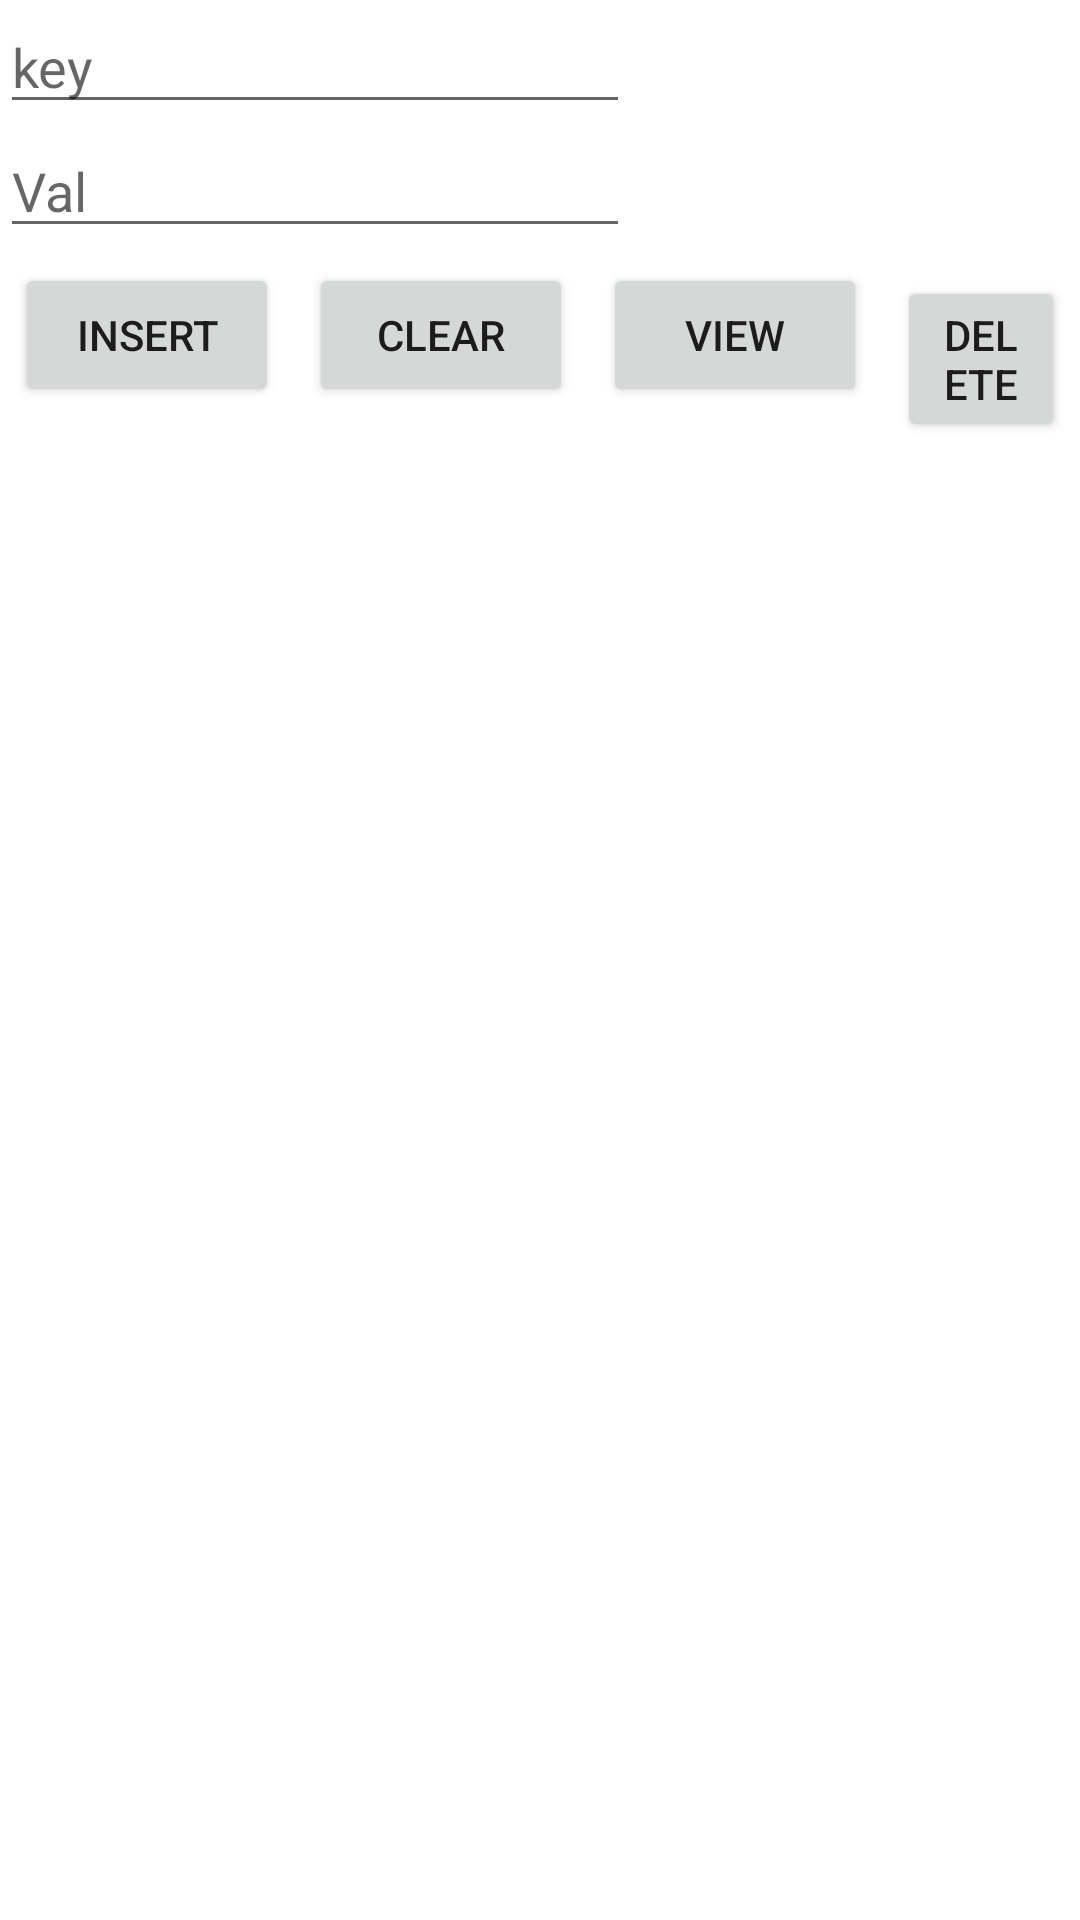

Reconstruct the res/layout file that produces this screen, plus the resources it refers to.
<!-- AndroidManifest.xml: application theme Theme.AllExerciseApp -->
<!-- res/layout/activity_sharedpref.xml -->
<?xml version="1.0" encoding="utf-8"?>
<LinearLayout xmlns:android="http://schemas.android.com/apk/res/android"
    xmlns:app="http://schemas.android.com/apk/res-auto"
    xmlns:tools="http://schemas.android.com/tools"
    android:orientation="vertical"
    android:layout_width="match_parent"
    android:layout_height="match_parent"
    tools:context=".sharedpref">



    <EditText
        android:id="@+id/txtkey"
        android:layout_width="wrap_content"
        android:layout_height="wrap_content"

        android:ems="10"
        android:inputType="textPersonName"
        android:hint="key" />

    <EditText
        android:id="@+id/txtval"
        android:layout_width="wrap_content"
        android:layout_height="wrap_content"

        android:ems="10"
        android:inputType="textPersonName"
        android:hint="Val" />

    <LinearLayout
        android:layout_width="match_parent"
        android:layout_height="wrap_content"
        android:orientation="horizontal"
        >

        <Button
            android:id="@+id/btninsert"
            android:layout_width="wrap_content"
            android:layout_height="wrap_content"
            android:layout_margin="5dp"
            android:text="Insert" />


        <Button
            android:id="@+id/btnclear"
            android:layout_width="wrap_content"
            android:layout_height="wrap_content"
            android:layout_margin="5dp"
            android:text="Clear" />

        <Button
            android:id="@+id/btnview"
            android:layout_width="wrap_content"
            android:layout_height="wrap_content"
            android:layout_margin="5dp"
            android:text="View" />

        <Button
            android:id="@+id/btndelete"
            android:layout_width="wrap_content"
            android:layout_height="wrap_content"
            android:layout_margin="5dp"
            android:text="Delete" />



</LinearLayout>

    <TextView
        android:id="@+id/lblview"
        android:layout_width="match_parent"
        android:layout_height="wrap_content"
        android:textSize="30dp"
        android:text="" />


</LinearLayout>
<!-- resources referenced by this layout -->
<resources>
  <style name="Theme.AllExerciseApp" parent="Theme.MaterialComponents.DayNight.DarkActionBar">
          
          <item name="colorPrimary">@color/purple_500</item>
          <item name="colorPrimaryVariant">@color/purple_700</item>
          <item name="colorOnPrimary">@color/white</item>
          
          <item name="colorSecondary">@color/teal_200</item>
          <item name="colorSecondaryVariant">@color/teal_700</item>
          <item name="colorOnSecondary">@color/black</item>
          
          <item name="android:statusBarColor">?attr/colorPrimaryVariant</item>
          
      </style>
  <color name="purple_500">#FF6200EE</color>
  <color name="purple_700">#FF3700B3</color>
  <color name="white">#FFFFFFFF</color>
  <color name="teal_200">#FF03DAC5</color>
  <color name="teal_700">#FF018786</color>
  <color name="black">#FF000000</color>
</resources>
